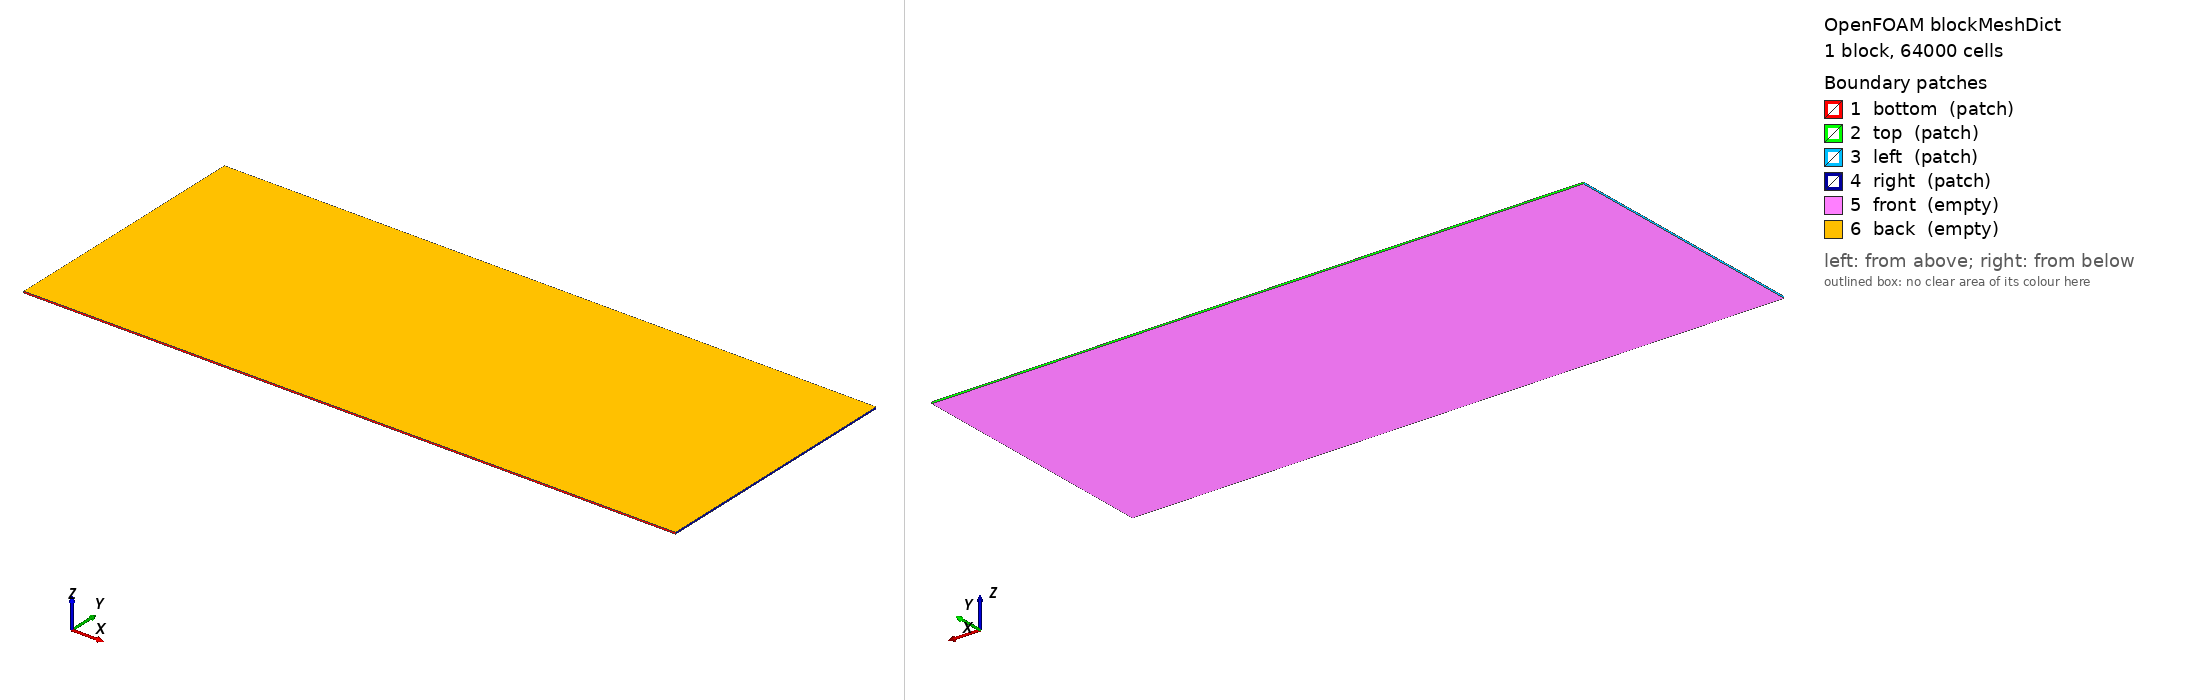

OpenFOAM case: the mesh blockMesh builds from blockMeshDict, 1 block(s), 64000 cells. Boundary patches (legend numbers): 1 bottom (patch), 2 top (patch), 3 left (patch), 4 right (patch), 5 front (empty), 6 back (empty). Left view from above one corner, right view from below the opposite corner. Boundary conditions: 1 field file(s) under 0/; 0 of 6 drawn patches have an entry in a shipped field file.

=== system/blockMeshDict ===
/*--------------------------------*- C++ -*----------------------------------*\
| =========                 |                                                 |
| \\      /  F ield         | OpenFOAM: The Open Source CFD Toolbox           |
|  \\    /   O peration     | Version:  2.4.0                                 |
|   \\  /    A nd           | Web:      www.OpenFOAM.org                      |
|    \\/     M anipulation  |                                                 |
\*---------------------------------------------------------------------------*/
FoamFile
{
    version     2.0;
    format      ascii;
    class       dictionary;
    object      blockMeshDict;
}
// * * * * * * * * * * * * * * * * * * * * * * * * * * * * * * * * * * * * * //

dz  0.0125;

// x-y plane (2D, empty in z); 400 x 160 cells as in the paper (dx = dz)
vertices
(
    (  0.0  0.0  0.0)
    (  5.0  0.0  0.0)
    (  5.0  2.0  0.0)
    (  0.0  2.0  0.0)
    (  0.0  0.0  $dz)
    (  5.0  0.0  $dz)
    (  5.0  2.0  $dz)
    (  0.0  2.0  $dz)
);

blocks
(
    hex (0 1 2 3 4 5 6 7) (400 160 1) simpleGrading (1 1 1)
);

edges
(
);

boundary
(
    bottom { type patch; faces ((0 1 5 4)); }
    top    { type patch; faces ((3 7 6 2)); }
    left   { type patch; faces ((0 4 7 3)); }
    right  { type patch; faces ((2 6 5 1)); }
    front  { type empty; faces ((0 3 2 1)); }
    back   { type empty; faces ((4 5 6 7)); }
);

mergePatchPairs
(
);

// ************************************************************************* //


=== system/controlDict ===
/*--------------------------------*- C++ -*----------------------------------*\
| =========                 |                                                 |
| \\      /  F ield         | OpenFOAM: The Open Source CFD Toolbox           |
|  \\    /   O peration     | Version:  2412                                  |
|   \\  /    A nd           | Website:  www.openfoam.com                      |
|    \\/     M anipulation  |                                                 |
\*---------------------------------------------------------------------------*/
// * * * * * * * * * * * * * * * * * * * * * * * * * * * * * * * * * * * * * //
FoamFile
{
    version         2;
    format          ascii;
    class           dictionary;
    location        "system";
    object          controlDict;
}

application     sharpInterThermoFoam;

startFrom       startTime;

startTime       0;

stopAt          endTime;

endTime         5;

deltaT          1e-5;

writeControl    adjustableRunTime;

writeInterval   0.5;

purgeWrite      0;

writeFormat     ascii;

writePrecision  16;

writeCompression off;

timeFormat      general;

timePrecision   8;

runTimeModifiable yes;

adjustTimeStep  yes;

maxCo           0.25;

maxAlphaCo      0.25;

maxDeltaT       1;

functions
{
    solverInfo
    {
        type            solverInfo;
        libs            ( utilityFunctionObjects );
        writeControl    timeStep;
        writeInterval   1;
        fields          ( p U );
    }
    alphaIntegral
    {
        type            volFieldValue;
        libs            ( "libfieldFunctionObjects.so" );
        fields          ( alpha.water );
        valueOutput     false;
        writeFields     false;
        source          all;
        operation       volIntegrate;
        writeControl    timeStep;
    }
    alphaMinMax
    {
        type            fieldMinMax;
        libs            ( "libfieldFunctionObjects.so" );
        mode            magnitude;
        fields          ( alpha.water );
        location        false;
        writeControl    timeStep;
    }
    fieldMinMax1
    {
        type            fieldMinMax;
        libs            ( "libfieldFunctionObjects.so" );
        mode            magnitude;
        fields          ( U );
        location        true;
        valueOutput     false;
        writeControl    timeStep;
    }
}


// ************************************************************************* //
